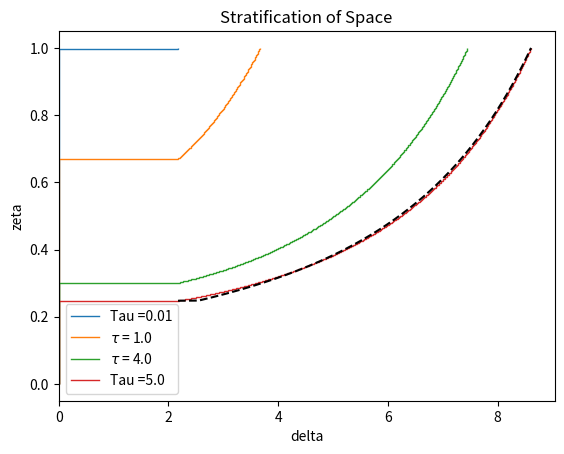
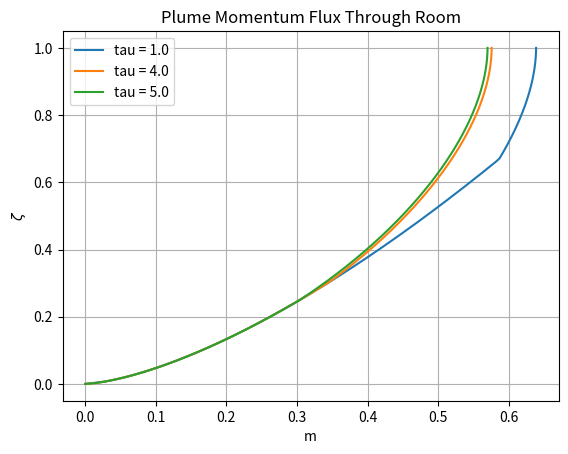
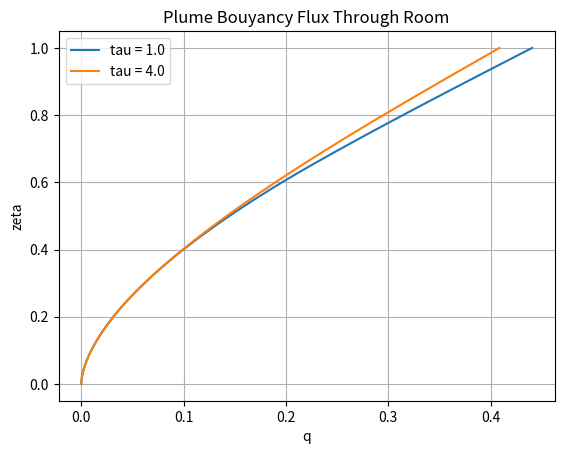

These charts were generated, in order, by the following Python code:
import numpy as np
import matplotlib.pyplot as plt

# Right now the difference I can see in the code is that I have used the germeles approach with simple staircase profile for f
# Other code uses halfsteps in zeta in the middle of the RK4 to find the next f


def zeta_integration(step,f_inital,q_inital,m_inital,delta,prev_delta):
    zeta_halfstep = step / 2
    
    q_halfstep = np.sqrt(q_inital**2 + zeta_halfstep*2*m_inital*q_inital)
    m_halfstep = np.sqrt(m_inital**2 + zeta_halfstep*q_inital*f_inital/(m_inital**2))
    f_halfstep = f_inital - zeta_halfstep*q_inital*(delta - prev_delta)/step

    q_final = np.sqrt(q_inital**2 + step*2*m_halfstep*q_halfstep)
    m_final = np.sqrt(m_inital**2 + step*q_halfstep*f_halfstep/(m_halfstep**2))
    f_final = f_inital - q_halfstep*(delta - prev_delta)

    return q_final, m_final, f_final 


def zeta_integrationRK4(step,f_inital,q_inital,m_inital,delta,prev_delta):
    half_step = step/2

    f_final = f_inital - q_inital * (delta - prev_delta)

    k1q =  m_inital
    k1m =  (q_inital * f_inital) / (2 * m_inital**3)
    

    #f2 = f_inital - (q_inital + k1q*half_step) * (delta - prev_delta) * half_step/step 

    k2q =  m_inital + k1m*half_step
    k2m = (q_inital + k1q * half_step) * (f_final) / (2 * (m_inital + k1m * half_step)**3)

    #f3 = f_inital - (q_inital + k2q * half_step) * (delta - prev_delta) * half_step/step

    k3q =  m_inital + k2m * half_step
    k3m = (q_inital + k2q * half_step) * (f_final) / (2 * (m_inital + k2m * half_step)**3)

    #f4 = f_inital - (q_inital + k3q * step) * (delta - prev_delta)
    #f_final = f_inital - (q_inital + k1q * step) * (delta - prev_delta)
    k4q =  m_inital + k3m*step
    k4m = (q_inital + k3q * step) * (f_final) / (2 * (m_inital + k3m * half_step)**3)


    q_final = q_inital + step*(k1q + 2*k2q + 2*k3q + k4q)/6
    m_final = m_inital + step*(k1m + 2*k2m + 2*k3m + k4m)/6
    return q_final, m_final,f_final


def plot_momentum(zeta_steps_array, m_array,zeta_size,tau):
    global fig1
    global ax1
    if fig1 is None:
        fig1 = plt.figure()
        ax1 = fig1.add_subplot()
        ax1.set_title("Plume Momentum Flux Through Room")
        ax1.set_xlabel("m")
        ax1.set_ylabel("$\\zeta$")
        ax1.grid()

    plotting_zeta = np.zeros(100 + zeta_size-3)
    plotting_zeta[0:100] = np.linspace(0,zeta_steps_array[1],100)
    plotting_zeta[99:] = zeta_steps_array[2:zeta_size]


    plotting_m = np.zeros(len(plotting_zeta))
    plotting_m[0:100] = free_m(plotting_zeta[0:100])
    plotting_m[99:] = m_array[1:zeta_size-1]
    ax1.plot(plotting_m, plotting_zeta , label="tau = " + str(tau))

def plot_bouyancy_flux(zeta_steps_array, q_array,zeta_size,tau):
    global fig2
    global ax2
    if fig2 is None:
        fig2 = plt.figure()
        ax2 = fig2.add_subplot()
        ax2.set_title("Plume Bouyancy Flux Through Room")
        ax2.set_xlabel("q")
        ax2.set_ylabel("$\\zeta$")
        ax2.grid()

    ax2.set_ylabel("zeta")

    plotting_zeta = np.zeros(100 + zeta_size-3)
    plotting_zeta[0:100] = np.linspace(0,zeta_steps_array[1],100)
    plotting_zeta[99:] = zeta_steps_array[2:zeta_size]


    plotting_q = np.zeros(len(plotting_zeta))
    plotting_q[0:100] = free_q(plotting_zeta[0:100])
    plotting_q[99:] = q_array[1:zeta_size-1]
    ax2.plot(plotting_q, plotting_zeta , label="tau = " + str(tau))


def plot_stratification(zeta_steps_array, delta_array, zeta_size, tau):
    global fig3
    global ax3
    if fig3 is None:
        fig3 = plt.figure()
        ax3 = fig3.add_subplot()
        ax3.set_title("Stratification Within Room")
        ax3.set_xlabel("$\\delta$")
        ax3.set_ylabel("$\\zeta$")
        ax3.grid()

    ax3.stairs(delta_array[:zeta_size-1], zeta_steps_array[:zeta_size],orientation='horizontal',baseline=None,label='$\\tau$ = ' + str(tau))




def free_q(zeta):
    return (3/10)*((18/5)**(1/3))*(zeta)**(5/3)

def free_m(zeta):
    return (1/2)*((18/5)**(1/3))*(zeta)**(2/3)


fig1 = None
ax1 = None

fig2 = None
ax2 = None

fig3 = None
ax3 = None

# This code is initially programmed as if there is no exisitng stratification
delta = [0] # delta will hold the step values of non-dimensional bouyancy 
f = [1]
q = [free_q(1)]
m = [free_m(1)]
zeta_steps = [0,1] # zeta_steps will hold the respective locations of the steps
d_tau = 0.01
tau = np.arange(0,5,d_tau)

plotting_tau = [1,4]

delta_array = np.zeros(len(tau)+1)
f_array = np.zeros(len(tau)+1)
q_array = np.zeros(len(tau)+1)
m_array = np.zeros(len(tau)+1)
f_array = np.zeros(len(tau)+1)


zeta_steps_array = np.zeros(len(tau)+2)
zeta_steps_array[-1] = 1
zeta_steps_array[-2] = 0
f_array[0] = 1
q_array[0] = free_q(1)
m_array[0] = free_m(1)



# PLOTTING INITIAL CONDITINOS
zeta_init = np.linspace(0,1,100)
q_init = free_q(zeta_init)
m_init = free_m(zeta_init)
'''
fig1 = plt.figure()
ax1 = fig1.add_subplot(1, 1, 1)
ax1.plot(m_init, zeta_init, label="tau = " + str(tau[0]))
ax1.set_title("Plot of m(zeta)")
ax1.set_xlabel("m")
ax1.set_ylabel("zeta")
ax1.legend()

fig2 = plt.figure()
ax2 = fig2.add_subplot(1, 1, 1)
ax2.plot(q_init, zeta_init, label="tau = " + str(tau[0]), color="orange")
ax2.set_title("Plot of q(zeta)")
ax2.set_xlabel("q")
ax2.set_ylabel("zeta")
'''
# END OF PLOTTING INITAL CONDITIONS


# FIRST LAYER OF PLUME IS DEPOSITED
delta.append(0 + 1/free_q(1)) # Append the bouyancy at this stage
zeta_steps[-1] = 1 - (free_q(1)) * d_tau # This is the location of the first step
zeta_steps.append(1) 
q_i = free_q(zeta_steps[1])
m_i = free_m(zeta_steps[1])


step = zeta_steps[-1] - zeta_steps[1]
q_next, m_next, f_next = zeta_integrationRK4(step,1,q_i,m_i,delta[1],delta[0])


f = [1,f_next]
q = [q_i,q_next]
m = [m_i,m_next]


delta_array[1] = 0 + 1/free_q(1)
zeta_steps_array[1:2] = 1 - free_q(1)*d_tau
zeta_steps_array[2] = 1


f_array[0] = 1
q_array[0] = free_q(zeta_steps_array[1])
m_array[0] = free_m(zeta_steps_array[1])

step_ar = zeta_steps_array[2] - zeta_steps_array[1]
q_array[1],m_array[1],f_array[1] = zeta_integrationRK4(step,1,q_array[0],m_array[0],delta[1],delta[0])


fig3 = plt.figure()
ax3 = fig3.add_subplot(1,1,1)
ax3.stairs(delta,zeta_steps, orientation='horizontal',baseline=None,label='Tau =' +str(tau[1]))
ax3.set_title('Stratification of Space')
ax3.set_xlabel("delta")
ax3.set_ylabel("zeta")


zeta_size = 3

# NOW FIRST LAYER IS DEPOSITED WE CAN ITERATE THROUGH UNTIL END
for i in range(1,len(tau)):
    # NEW LAYER DEPOSITED
    delta.append(delta[-1] + f[-1]/q[-1]) # add the new delta value
    for l in range(1,len(zeta_steps)):
        zeta_steps[l] = zeta_steps[l] - q[l-1]*d_tau # update the step positionos
    zeta_steps.append(1)

    delta_array[i+1] = delta_array[i] + f_array[i]/q_array[i]
    zeta_steps_array[1:i+2] = zeta_steps_array[1:i+2] - q_array[0:i+1]*d_tau
    zeta_steps_array[i+2] = 1
    zeta_size += 1

    # NOW PLUME CAN BE SOLVED AGAIN
    q = [free_q(zeta_steps[1])]
    m = [free_m(zeta_steps[1])]
    f = [1]

    q_array[0] = free_q(zeta_steps_array[1])
    m_array[0] = free_m(zeta_steps_array[1])
    f_array[0] = 1


    for j in range(1,len(zeta_steps)-1):
        
        
        step = zeta_steps[j+1] - zeta_steps[j]
        
        q_next, m_next, f_next = zeta_integrationRK4(step,f[j-1],q[-1],m[j-1],delta[j],delta[j-1])
        
        q.append(q_next)
        m.append(m_next)
        f.append(f_next)

    for j in range(1,i+2): 
        step_ar = zeta_steps[j+1] - zeta_steps[j]
        q_array[j],m_array[j],f_array[j] = zeta_integrationRK4(step_ar,f_array[j-1],q_array[j-1],m_array[j-1],delta_array[j],delta_array[j-1])

    
    
    for k in range(len(plotting_tau)):
        if np.isclose(plotting_tau[k],tau[i]+d_tau,1e-6):
            plot_momentum(zeta_steps_array,m_array,zeta_size, tau[i]+d_tau)
            plot_bouyancy_flux(zeta_steps_array,q_array,zeta_size,tau[i] + d_tau)
            plot_stratification(zeta_steps_array,delta_array,zeta_size,tau[i]+d_tau)


    '''
    for k in range(len(plotting_tau)):
        if np.isclose(plotting_tau[k],tau[i]+d_tau,1e-6):
            print('im_runnin')
            print(tau[i]+d_tau)
            zeta_coord = np.zeros(100 + len(zeta_steps)-2)
            zeta_coord[0:100] = np.linspace(0,zeta_steps[1],100)
            m_array = np.zeros(len(zeta_coord))
            q_array = np.zeros(len(zeta_coord))
            m_array[0:100] = free_m(zeta_coord[0:100])
            q_array[0:100] = free_q(zeta_coord[0:100])

            for o in range(2,len(zeta_steps)):
                zeta_coord[99 + o -1] = zeta_steps[o]
                m_array[99 + o -1] = m[o-1]
                q_array[99 + o -1] = q[o-1]
            
            # analytic bit
        
            front_pos = (1 + 0.2*((18/5)**(1/3))*(tau[i]+d_tau))**(-3/2) # this is zeta_0
            front_delta = (10/3)*((5/18)**(1/3))
            f_hat = (1 - front_pos**(5/3))/(1 - front_pos)
            delta_inf = np.zeros(len(zeta_coord))
            delta_inf[100:] = 5*((5/18)**(1/3))*(zeta_coord[100:]**(-2/3))*(1 - zeta_coord[100:]*10/39 - (zeta_coord[100:]**2)*155/8112)
            analytical_const = ( 
            5*((5/18)**(1/3))*((front_pos**(-2/3) - 1)/(1 - front_pos)
            + 3*(f_hat**(2/3))*((1 - front_pos**(1/3))/(1- front_pos)
            - (5/78)*(1 - front_pos**(4/3))/(1 - front_pos) 
            - (155/56784)*(1 - front_pos**(7/3))/(1- front_pos)))
            )
            
            delta_analytic = np.zeros(len(zeta_coord))
            delta_analytic[100:] = -((f_hat**(2/3))*delta_inf[100:] - analytical_const)
            delta_analytic[99] = (10/3)*(5/18)**(1/3)


            ax1.plot(m_array, zeta_coord, label="tau = " + str(plotting_tau[k]) )
            ax2.plot(q_array, zeta_coord, label="tau = " + str(plotting_tau[k]))
            ax3.stairs(delta,zeta_steps, orientation='horizontal',baseline=None,label='Tau =' +str(plotting_tau[k]))
            ax3.plot(delta_analytic[99:],zeta_coord[99:],linestyle='--',color='black')
        '''


print('delta array: ', delta_array)
print('zeta steps array: ', zeta_steps_array)

plot_momentum(zeta_steps_array,m_array,zeta_size,tau[-1]+d_tau)

            

ax3.stairs(delta,zeta_steps, orientation='horizontal',baseline=None,label='Tau =' +str(tau[-1]+d_tau))

zeta_coord = np.zeros(100 + len(zeta_steps)-2)
zeta_coord[0:100] = np.linspace(0,zeta_steps[1],100)
m_array = np.zeros(len(zeta_coord))
q_array = np.zeros(len(zeta_coord))
m_array[0:100] = free_m(zeta_coord[0:100])
q_array[0:100] = free_q(zeta_coord[0:100])

for o in range(2,len(zeta_steps)):
    zeta_coord[99 + o -1] = zeta_steps[o]
    m_array[99 + o -1] = m[o-1]
    q_array[99 + o -1] = q[o-1]

# analytic bit

front_pos = (1 + 0.2*((18/5)**(1/3))*(tau[i]+d_tau))**(-3/2) # this is zeta_0
front_delta = (10/3)*((5/18)**(1/3))
f_hat = (1 - front_pos**(5/3))/(1 - front_pos)
delta_inf = np.zeros(len(zeta_coord))
delta_inf[100:] = 5*((5/18)**(1/3))*(zeta_coord[100:]**(-2/3))*(1 - zeta_coord[100:]*10/39 - (zeta_coord[100:]**2)*155/8112)
analytical_const = ( 
5*((5/18)**(1/3))*((front_pos**(-2/3) - 1)/(1 - front_pos)
+ 3*(f_hat**(2/3))*((1 - front_pos**(1/3))/(1- front_pos)
- (5/78)*(1 - front_pos**(4/3))/(1 - front_pos) 
- (155/56784)*(1 - front_pos**(7/3))/(1- front_pos)))
)

delta_analytic = np.zeros(len(zeta_coord))
delta_analytic[100:] = -((f_hat**(2/3))*delta_inf[100:] - analytical_const)
delta_analytic[99] = (10/3)*(5/18)**(1/3)
ax3.plot(delta_analytic[99:],zeta_coord[99:],linestyle='--',color='black')

if ax1 is not None:
    ax1.legend()

if ax2 is not None:
    ax2.legend()

if ax3 is not None:
    ax3.legend()

plt.show()